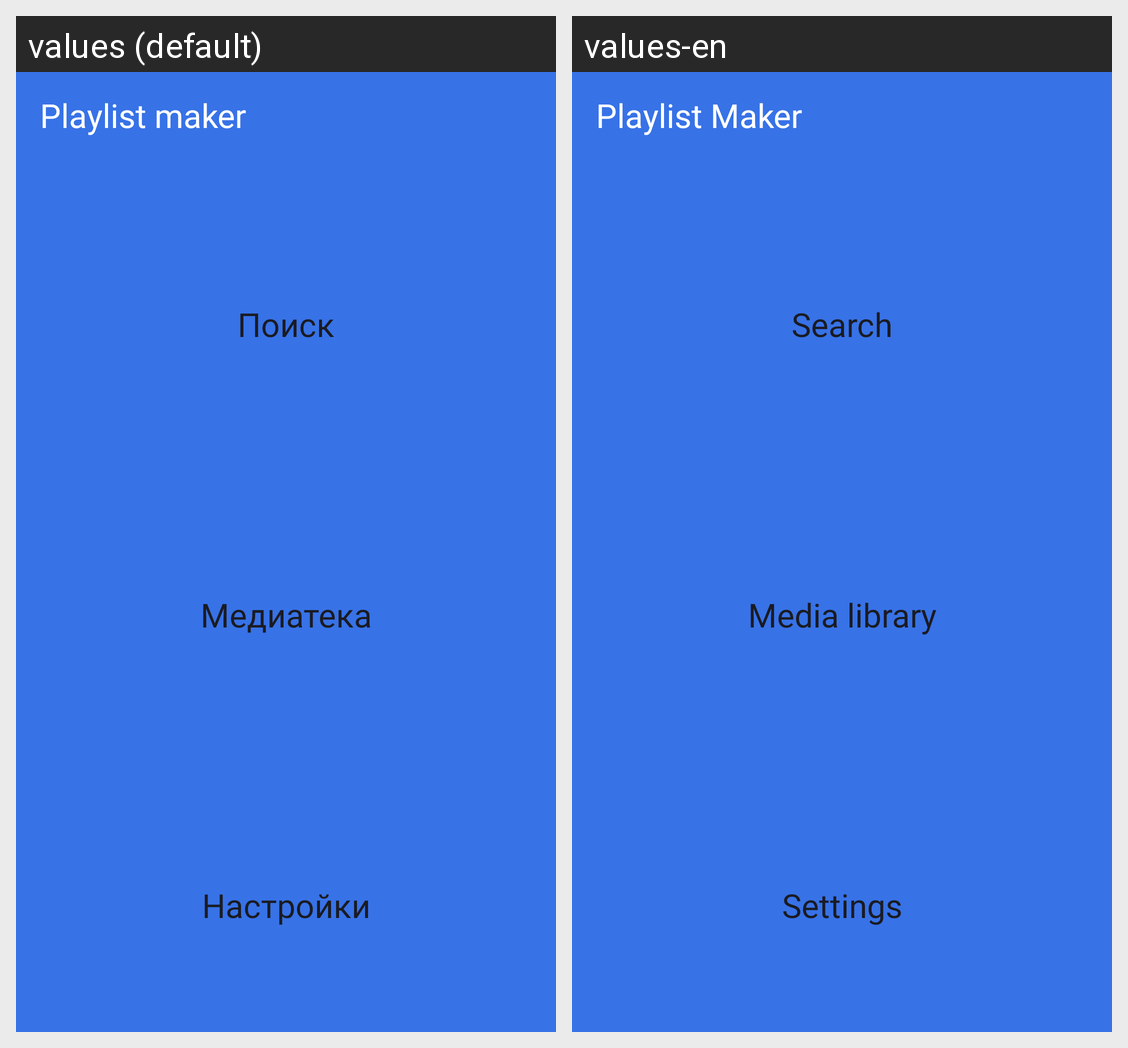

The Android screen above is rendered under two locales of the same app. Produce the string resources it draws, with the default and per-locale values.
Android screen res/layout/activity_main.xml rendered under 2 locales, left to right: values (default), values-en. Device: Nexus 5 (rendered at 1080×1920; each locale shown at half size, 540×960, under a caption strip naming it); theme Theme.PlaylistMaker.main.
Strings drawn on this screen, with the default value and each locale's value (text and hints the layout hard-codes, and strings that could not be matched under every locale, appear in the picture but are not listed):

title_name
  values: Playlist maker
  values-en: Playlist Maker

search
  values: Поиск
  values-en: Search

media_library
  values: Медиатека
  values-en: Media library

settings
  values: Настройки
  values-en: Settings
